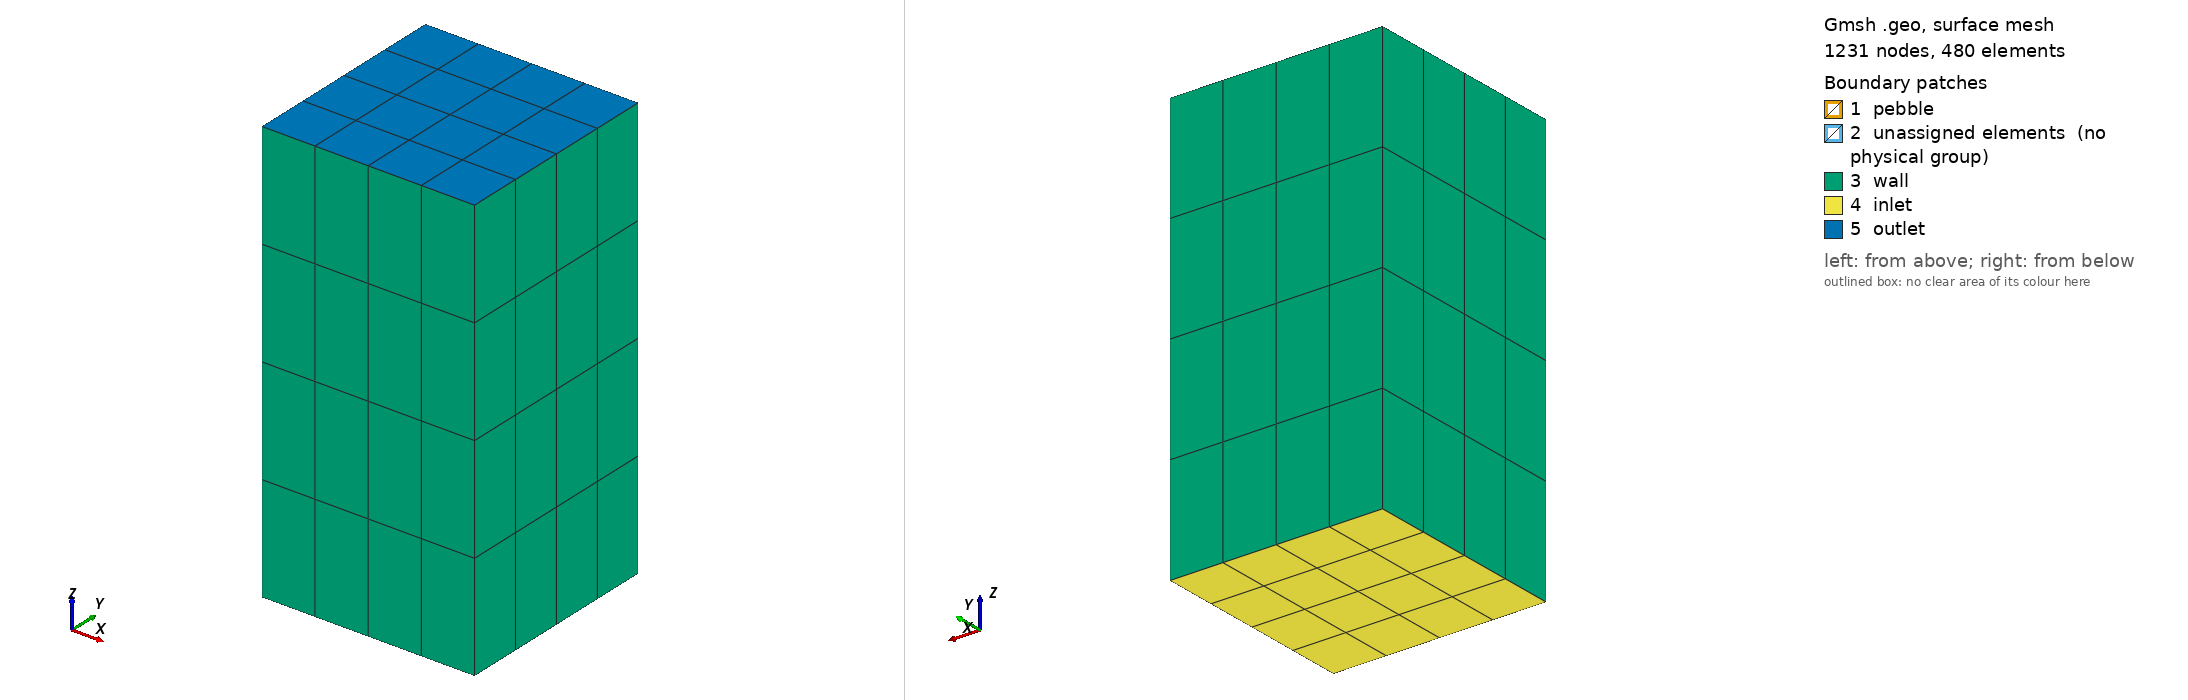

Gmsh geometry script, surface-meshed: 1231 nodes, 480 surface elements. Boundary patches (legend numbers): 1 pebble, 2 unassigned elements (no physical group), 3 wall, 4 inlet, 5 outlet. Left view from above one corner, right view from below the opposite corner. Legend entries are the model's physical surfaces; 'unassigned elements' are surfaces in no physical group. The drawing asked Gmsh for element sizes between 1% and 20% of the model's largest extent; the script's own settings can give other sizes.

=== singlePebble.geo (drawn) ===
// singlePebble: flow around a single pebble (Yuan et al. Sec 4.4)
// Rp=0.02, Rc=0.028, duct half-widths=(0.04,0.04,0.08)
SetFactory("Built-in");

Point(1) = {0, 0, 0, 1.0};
Point(2) = {-0.0115470054, -0.0115470054, -0.0115470054, 1.0};
Point(3) = {-0.0115470054, -0.0115470054, 0.0115470054, 1.0};
Point(4) = {-0.0115470054, 0.0115470054, -0.0115470054, 1.0};
Point(5) = {-0.0115470054, 0.0115470054, 0.0115470054, 1.0};
Point(6) = {0.0115470054, -0.0115470054, -0.0115470054, 1.0};
Point(7) = {0.0115470054, -0.0115470054, 0.0115470054, 1.0};
Point(8) = {0.0115470054, 0.0115470054, -0.0115470054, 1.0};
Point(9) = {0.0115470054, 0.0115470054, 0.0115470054, 1.0};
Point(10) = {-0.0280000000, -0.0280000000, -0.0280000000, 1.0};
Point(11) = {-0.0280000000, -0.0280000000, 0.0280000000, 1.0};
Point(12) = {-0.0280000000, 0.0280000000, -0.0280000000, 1.0};
Point(13) = {-0.0280000000, 0.0280000000, 0.0280000000, 1.0};
Point(14) = {0.0280000000, -0.0280000000, -0.0280000000, 1.0};
Point(15) = {0.0280000000, -0.0280000000, 0.0280000000, 1.0};
Point(16) = {0.0280000000, 0.0280000000, -0.0280000000, 1.0};
Point(17) = {0.0280000000, 0.0280000000, 0.0280000000, 1.0};
Point(18) = {-0.0400000000, -0.0400000000, -0.0800000000, 1.0};
Point(19) = {-0.0400000000, -0.0400000000, 0.0800000000, 1.0};
Point(20) = {-0.0400000000, 0.0400000000, -0.0800000000, 1.0};
Point(21) = {-0.0400000000, 0.0400000000, 0.0800000000, 1.0};
Point(22) = {0.0400000000, -0.0400000000, -0.0800000000, 1.0};
Point(23) = {0.0400000000, -0.0400000000, 0.0800000000, 1.0};
Point(24) = {0.0400000000, 0.0400000000, -0.0800000000, 1.0};
Point(25) = {0.0400000000, 0.0400000000, 0.0800000000, 1.0};

Circle(1) = {2, 1, 6};
Transfinite Curve {1} = 5;
Circle(2) = {3, 1, 7};
Transfinite Curve {2} = 5;
Circle(3) = {4, 1, 8};
Transfinite Curve {3} = 5;
Circle(4) = {5, 1, 9};
Transfinite Curve {4} = 5;
Circle(5) = {2, 1, 4};
Transfinite Curve {5} = 5;
Circle(6) = {3, 1, 5};
Transfinite Curve {6} = 5;
Circle(7) = {6, 1, 8};
Transfinite Curve {7} = 5;
Circle(8) = {7, 1, 9};
Transfinite Curve {8} = 5;
Circle(9) = {2, 1, 3};
Transfinite Curve {9} = 5;
Circle(10) = {4, 1, 5};
Transfinite Curve {10} = 5;
Circle(11) = {6, 1, 7};
Transfinite Curve {11} = 5;
Circle(12) = {8, 1, 9};
Transfinite Curve {12} = 5;
Line(13) = {10, 14};
Transfinite Curve {13} = 5;
Line(14) = {11, 15};
Transfinite Curve {14} = 5;
Line(15) = {12, 16};
Transfinite Curve {15} = 5;
Line(16) = {13, 17};
Transfinite Curve {16} = 5;
Line(17) = {10, 12};
Transfinite Curve {17} = 5;
Line(18) = {11, 13};
Transfinite Curve {18} = 5;
Line(19) = {14, 16};
Transfinite Curve {19} = 5;
Line(20) = {15, 17};
Transfinite Curve {20} = 5;
Line(21) = {10, 11};
Transfinite Curve {21} = 5;
Line(22) = {12, 13};
Transfinite Curve {22} = 5;
Line(23) = {14, 15};
Transfinite Curve {23} = 5;
Line(24) = {16, 17};
Transfinite Curve {24} = 5;
Line(25) = {18, 22};
Transfinite Curve {25} = 5;
Line(26) = {19, 23};
Transfinite Curve {26} = 5;
Line(27) = {20, 24};
Transfinite Curve {27} = 5;
Line(28) = {21, 25};
Transfinite Curve {28} = 5;
Line(29) = {18, 20};
Transfinite Curve {29} = 5;
Line(30) = {19, 21};
Transfinite Curve {30} = 5;
Line(31) = {22, 24};
Transfinite Curve {31} = 5;
Line(32) = {23, 25};
Transfinite Curve {32} = 5;
Line(33) = {18, 19};
Transfinite Curve {33} = 5;
Line(34) = {20, 21};
Transfinite Curve {34} = 5;
Line(35) = {22, 23};
Transfinite Curve {35} = 5;
Line(36) = {24, 25};
Transfinite Curve {36} = 5;

Line(37) = {2, 10};
Transfinite Curve {37} = 3;
Line(38) = {3, 11};
Transfinite Curve {38} = 3;
Line(39) = {4, 12};
Transfinite Curve {39} = 3;
Line(40) = {5, 13};
Transfinite Curve {40} = 3;
Line(41) = {6, 14};
Transfinite Curve {41} = 3;
Line(42) = {7, 15};
Transfinite Curve {42} = 3;
Line(43) = {8, 16};
Transfinite Curve {43} = 3;
Line(44) = {9, 17};
Transfinite Curve {44} = 3;
Line(45) = {10, 18};
Transfinite Curve {45} = 3;
Line(46) = {11, 19};
Transfinite Curve {46} = 3;
Line(47) = {12, 20};
Transfinite Curve {47} = 3;
Line(48) = {13, 21};
Transfinite Curve {48} = 3;
Line(49) = {14, 22};
Transfinite Curve {49} = 3;
Line(50) = {15, 23};
Transfinite Curve {50} = 3;
Line(51) = {16, 24};
Transfinite Curve {51} = 3;
Line(52) = {17, 25};
Transfinite Curve {52} = 3;

Curve Loop(10001) = {5,10,-6,-9};
Surface(1) = {10001};
Transfinite Surface {1} = {2,4,5,3};
Recombine Surface {1};
Curve Loop(10002) = {7,12,-8,-11};
Surface(2) = {10002};
Transfinite Surface {2} = {6,8,9,7};
Recombine Surface {2};
Curve Loop(10003) = {1,11,-2,-9};
Surface(3) = {10003};
Transfinite Surface {3} = {2,6,7,3};
Recombine Surface {3};
Curve Loop(10004) = {3,12,-4,-10};
Surface(4) = {10004};
Transfinite Surface {4} = {4,8,9,5};
Recombine Surface {4};
Curve Loop(10005) = {1,7,-3,-5};
Surface(5) = {10005};
Transfinite Surface {5} = {2,6,8,4};
Recombine Surface {5};
Curve Loop(10006) = {2,8,-4,-6};
Surface(6) = {10006};
Transfinite Surface {6} = {3,7,9,5};
Recombine Surface {6};
Curve Loop(10007) = {17,22,-18,-21};
Surface(7) = {10007};
Transfinite Surface {7} = {10,12,13,11};
Recombine Surface {7};
Curve Loop(10008) = {19,24,-20,-23};
Surface(8) = {10008};
Transfinite Surface {8} = {14,16,17,15};
Recombine Surface {8};
Curve Loop(10009) = {13,23,-14,-21};
Surface(9) = {10009};
Transfinite Surface {9} = {10,14,15,11};
Recombine Surface {9};
Curve Loop(10010) = {15,24,-16,-22};
Surface(10) = {10010};
Transfinite Surface {10} = {12,16,17,13};
Recombine Surface {10};
Curve Loop(10011) = {13,19,-15,-17};
Surface(11) = {10011};
Transfinite Surface {11} = {10,14,16,12};
Recombine Surface {11};
Curve Loop(10012) = {14,20,-16,-18};
Surface(12) = {10012};
Transfinite Surface {12} = {11,15,17,13};
Recombine Surface {12};
Curve Loop(10013) = {29,34,-30,-33};
Surface(13) = {10013};
Transfinite Surface {13} = {18,20,21,19};
Recombine Surface {13};
Curve Loop(10014) = {31,36,-32,-35};
Surface(14) = {10014};
Transfinite Surface {14} = {22,24,25,23};
Recombine Surface {14};
Curve Loop(10015) = {25,35,-26,-33};
Surface(15) = {10015};
Transfinite Surface {15} = {18,22,23,19};
Recombine Surface {15};
Curve Loop(10016) = {27,36,-28,-34};
Surface(16) = {10016};
Transfinite Surface {16} = {20,24,25,21};
Recombine Surface {16};
Curve Loop(10017) = {25,31,-27,-29};
Surface(17) = {10017};
Transfinite Surface {17} = {18,22,24,20};
Recombine Surface {17};
Curve Loop(10018) = {26,32,-28,-30};
Surface(18) = {10018};
Transfinite Surface {18} = {19,23,25,21};
Recombine Surface {18};
Curve Loop(10019) = {5,39,-17,-37};
Surface(19) = {10019};
Transfinite Surface {19} = {2,4,12,10};
Recombine Surface {19};
Curve Loop(10020) = {10,40,-22,-39};
Surface(20) = {10020};
Transfinite Surface {20} = {4,5,13,12};
Recombine Surface {20};
Curve Loop(10021) = {6,40,-18,-38};
Surface(21) = {10021};
Transfinite Surface {21} = {3,5,13,11};
Recombine Surface {21};
Curve Loop(10022) = {9,38,-21,-37};
Surface(22) = {10022};
Transfinite Surface {22} = {2,3,11,10};
Recombine Surface {22};
Curve Loop(10023) = {7,43,-19,-41};
Surface(23) = {10023};
Transfinite Surface {23} = {6,8,16,14};
Recombine Surface {23};
Curve Loop(10024) = {12,44,-24,-43};
Surface(24) = {10024};
Transfinite Surface {24} = {8,9,17,16};
Recombine Surface {24};
Curve Loop(10025) = {8,44,-20,-42};
Surface(25) = {10025};
Transfinite Surface {25} = {7,9,17,15};
Recombine Surface {25};
Curve Loop(10026) = {11,42,-23,-41};
Surface(26) = {10026};
Transfinite Surface {26} = {6,7,15,14};
Recombine Surface {26};
Curve Loop(10027) = {1,41,-13,-37};
Surface(27) = {10027};
Transfinite Surface {27} = {2,6,14,10};
Recombine Surface {27};
Curve Loop(10028) = {2,42,-14,-38};
Surface(28) = {10028};
Transfinite Surface {28} = {3,7,15,11};
Recombine Surface {28};
Curve Loop(10029) = {3,43,-15,-39};
Surface(29) = {10029};
Transfinite Surface {29} = {4,8,16,12};
Recombine Surface {29};
Curve Loop(10030) = {4,44,-16,-40};
Surface(30) = {10030};
Transfinite Surface {30} = {5,9,17,13};
Recombine Surface {30};
Curve Loop(10031) = {17,47,-29,-45};
Surface(31) = {10031};
Transfinite Surface {31} = {10,12,20,18};
Recombine Surface {31};
Curve Loop(10032) = {22,48,-34,-47};
Surface(32) = {10032};
Transfinite Surface {32} = {12,13,21,20};
Recombine Surface {32};
Curve Loop(10033) = {18,48,-30,-46};
Surface(33) = {10033};
Transfinite Surface {33} = {11,13,21,19};
Recombine Surface {33};
Curve Loop(10034) = {21,46,-33,-45};
Surface(34) = {10034};
Transfinite Surface {34} = {10,11,19,18};
Recombine Surface {34};
Curve Loop(10035) = {19,51,-31,-49};
Surface(35) = {10035};
Transfinite Surface {35} = {14,16,24,22};
Recombine Surface {35};
Curve Loop(10036) = {24,52,-36,-51};
Surface(36) = {10036};
Transfinite Surface {36} = {16,17,25,24};
Recombine Surface {36};
Curve Loop(10037) = {20,52,-32,-50};
Surface(37) = {10037};
Transfinite Surface {37} = {15,17,25,23};
Recombine Surface {37};
Curve Loop(10038) = {23,50,-35,-49};
Surface(38) = {10038};
Transfinite Surface {38} = {14,15,23,22};
Recombine Surface {38};
Curve Loop(10039) = {13,49,-25,-45};
Surface(39) = {10039};
Transfinite Surface {39} = {10,14,22,18};
Recombine Surface {39};
Curve Loop(10040) = {14,50,-26,-46};
Surface(40) = {10040};
Transfinite Surface {40} = {11,15,23,19};
Recombine Surface {40};
Curve Loop(10041) = {15,51,-27,-47};
Surface(41) = {10041};
Transfinite Surface {41} = {12,16,24,20};
Recombine Surface {41};
Curve Loop(10042) = {16,52,-28,-48};
Surface(42) = {10042};
Transfinite Surface {42} = {13,17,25,21};
Recombine Surface {42};

Surface Loop(21001) = {1,7,19,20,21,22};
Volume(1001) = {21001};
Transfinite Volume {1001} = {2,4,5,3,10,12,13,11};
Recombine Volume {1001};
Surface Loop(21002) = {2,8,23,24,25,26};
Volume(1002) = {21002};
Transfinite Volume {1002} = {6,8,9,7,14,16,17,15};
Recombine Volume {1002};
Surface Loop(21003) = {3,9,27,26,28,22};
Volume(1003) = {21003};
Transfinite Volume {1003} = {2,6,7,3,10,14,15,11};
Recombine Volume {1003};
Surface Loop(21004) = {4,10,29,24,30,20};
Volume(1004) = {21004};
Transfinite Volume {1004} = {4,8,9,5,12,16,17,13};
Recombine Volume {1004};
Surface Loop(21005) = {5,11,27,23,29,19};
Volume(1005) = {21005};
Transfinite Volume {1005} = {2,6,8,4,10,14,16,12};
Recombine Volume {1005};
Surface Loop(21006) = {6,12,28,25,30,21};
Volume(1006) = {21006};
Transfinite Volume {1006} = {3,7,9,5,11,15,17,13};
Recombine Volume {1006};
Surface Loop(22007) = {7,13,31,32,33,34};
Volume(2007) = {22007};
Transfinite Volume {2007} = {10,12,13,11,18,20,21,19};
Recombine Volume {2007};
Surface Loop(22008) = {8,14,35,36,37,38};
Volume(2008) = {22008};
Transfinite Volume {2008} = {14,16,17,15,22,24,25,23};
Recombine Volume {2008};
Surface Loop(22009) = {9,15,39,38,40,34};
Volume(2009) = {22009};
Transfinite Volume {2009} = {10,14,15,11,18,22,23,19};
Recombine Volume {2009};
Surface Loop(22010) = {10,16,41,36,42,32};
Volume(2010) = {22010};
Transfinite Volume {2010} = {12,16,17,13,20,24,25,21};
Recombine Volume {2010};
Surface Loop(22011) = {11,17,39,35,41,31};
Volume(2011) = {22011};
Transfinite Volume {2011} = {10,14,16,12,18,22,24,20};
Recombine Volume {2011};
Surface Loop(22012) = {12,18,40,37,42,33};
Volume(2012) = {22012};
Transfinite Volume {2012} = {11,15,17,13,19,23,25,21};
Recombine Volume {2012};

Physical Surface("pebble", 1) = {1,2,3,4,5,6};
Physical Surface("wall", 2) = {13,14,15,16};
Physical Surface("inlet", 3) = {17};
Physical Surface("outlet", 4) = {18};
Physical Volume("fluid", 1) = {1001,1002,1003,1004,1005,1006,2007,2008,2009,2010,2011,2012};

Mesh.ElementOrder = 2;
Mesh.SecondOrderIncomplete = 1;
Mesh.RecombineAll = 1;
Mesh.SubdivisionAlgorithm = 0;
Coherence;
